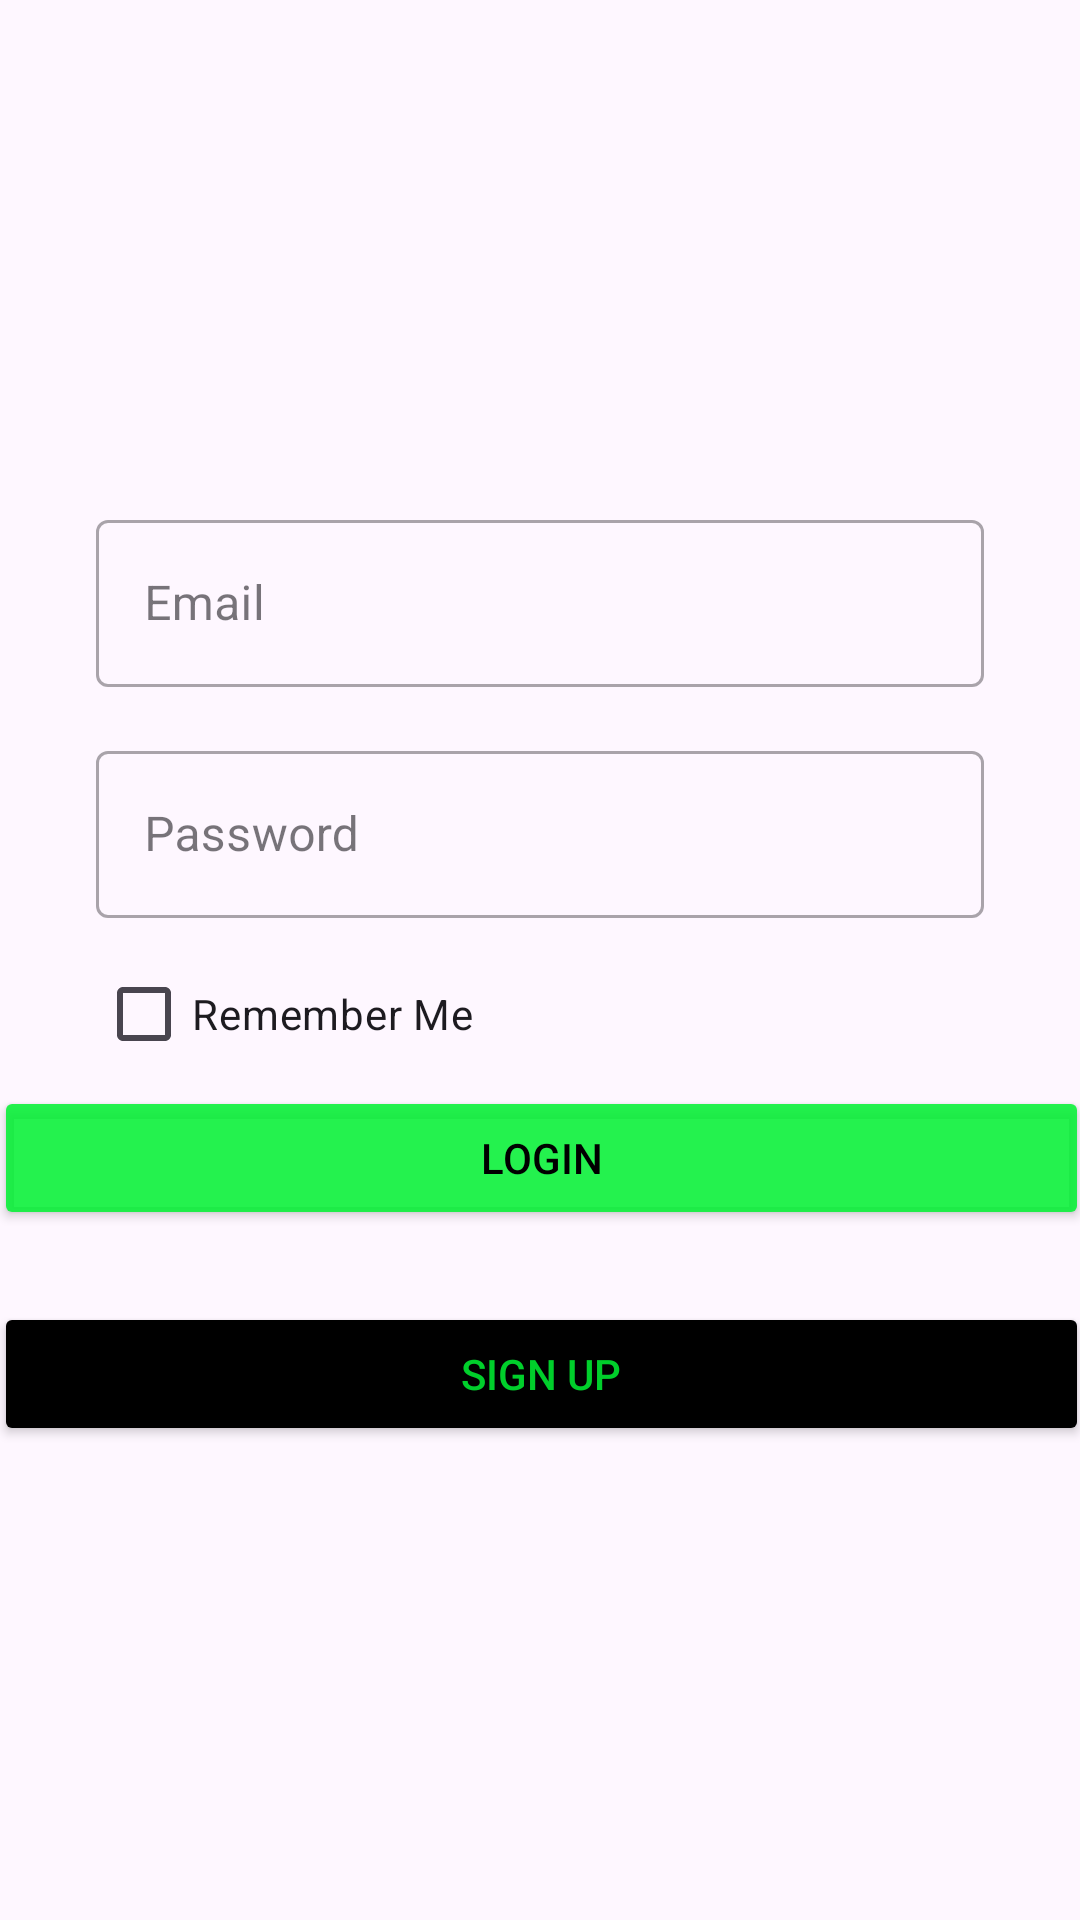

Android layout source for this screen:
<!-- AndroidManifest.xml: application theme Theme.Visionkernel20 -->
<!-- res/layout/activity_login_page.xml -->
<?xml version="1.0" encoding="utf-8"?>
<androidx.constraintlayout.widget.ConstraintLayout xmlns:android="http://schemas.android.com/apk/res/android"
    xmlns:app="http://schemas.android.com/apk/res-auto"
    android:layout_width="match_parent"
    android:layout_height="match_parent">

    <ImageView
        android:id="@+id/logo_image_view"
        android:layout_width="117dp"
        android:layout_height="104dp"
        android:layout_marginTop="32dp"
        android:contentDescription="App Logo"
        android:src="@drawable/logo"
        app:layout_constraintEnd_toEndOf="parent"
        app:layout_constraintStart_toStartOf="parent"
        app:layout_constraintTop_toTopOf="parent" />

    <com.google.android.material.textfield.TextInputLayout
        android:id="@+id/email_input_layout"
        style="@style/Widget.MaterialComponents.TextInputLayout.OutlinedBox"
        android:layout_width="0dp"
        android:layout_height="wrap_content"
        android:layout_marginStart="32dp"
        android:layout_marginEnd="32dp"
        android:layout_marginTop="32dp"
        app:layout_constraintEnd_toEndOf="parent"
        app:layout_constraintStart_toStartOf="parent"
        app:layout_constraintTop_toBottomOf="@id/logo_image_view">

        <com.google.android.material.textfield.TextInputEditText
            android:id="@+id/email"
            android:layout_width="match_parent"
            android:layout_height="wrap_content"
            android:inputType="textEmailAddress"
            android:hint="Email" />

    </com.google.android.material.textfield.TextInputLayout>

    <com.google.android.material.textfield.TextInputLayout
        android:id="@+id/password_input_layout"
        style="@style/Widget.MaterialComponents.TextInputLayout.OutlinedBox"
        android:layout_width="0dp"
        android:layout_height="wrap_content"
        android:layout_marginStart="32dp"
        android:layout_marginEnd="32dp"
        android:layout_marginTop="16dp"
        app:layout_constraintEnd_toEndOf="parent"
        app:layout_constraintStart_toStartOf="parent"
        app:layout_constraintTop_toBottomOf="@id/email_input_layout">

        <com.google.android.material.textfield.TextInputEditText
            android:id="@+id/password"
            android:layout_width="match_parent"
            android:layout_height="wrap_content"
            android:inputType="textPassword"
            android:hint="Password" />

    </com.google.android.material.textfield.TextInputLayout>

    <CheckBox
        android:id="@+id/remember_me_checkbox"
        android:layout_width="wrap_content"
        android:layout_height="wrap_content"
        android:text="Remember Me"
        android:layout_marginTop="8dp"
        app:layout_constraintStart_toStartOf="@+id/password_input_layout"
        app:layout_constraintTop_toBottomOf="@+id/password_input_layout" />


    <Button
        android:id="@+id/login_button"
        android:layout_width="365dp"
        android:layout_height="wrap_content"
        android:layout_marginTop="56dp"
        android:backgroundTint="@color/splash_background"
        android:text="Login"
        android:textColor="@color/black"
        app:layout_constraintEnd_toEndOf="parent"
        app:layout_constraintStart_toStartOf="parent"
        app:layout_constraintTop_toBottomOf="@id/password_input_layout" />

    <Button
        android:id="@+id/signup_button"
        android:layout_width="365dp"
        android:layout_height="wrap_content"
        android:layout_marginTop="24dp"
        android:backgroundTint="@color/black"
        android:text="Sign Up"
        android:textColor="@color/splash_background"
        app:layout_constraintEnd_toEndOf="parent"
        app:layout_constraintHorizontal_bias="0.0"
        app:layout_constraintStart_toStartOf="@id/login_button"
        app:layout_constraintTop_toBottomOf="@id/login_button" />

</androidx.constraintlayout.widget.ConstraintLayout>
<!-- resources referenced by this layout -->
<resources>
  <color name="black">#FF000000</color>
  <color name="splash_background">#DB00F132</color>
  <style name="Theme.Visionkernel20" parent="Base.Theme.Visionkernel20" />
  <style name="Base.Theme.Visionkernel20" parent="Theme.Material3.DayNight.NoActionBar">
          
          
      </style>
</resources>
